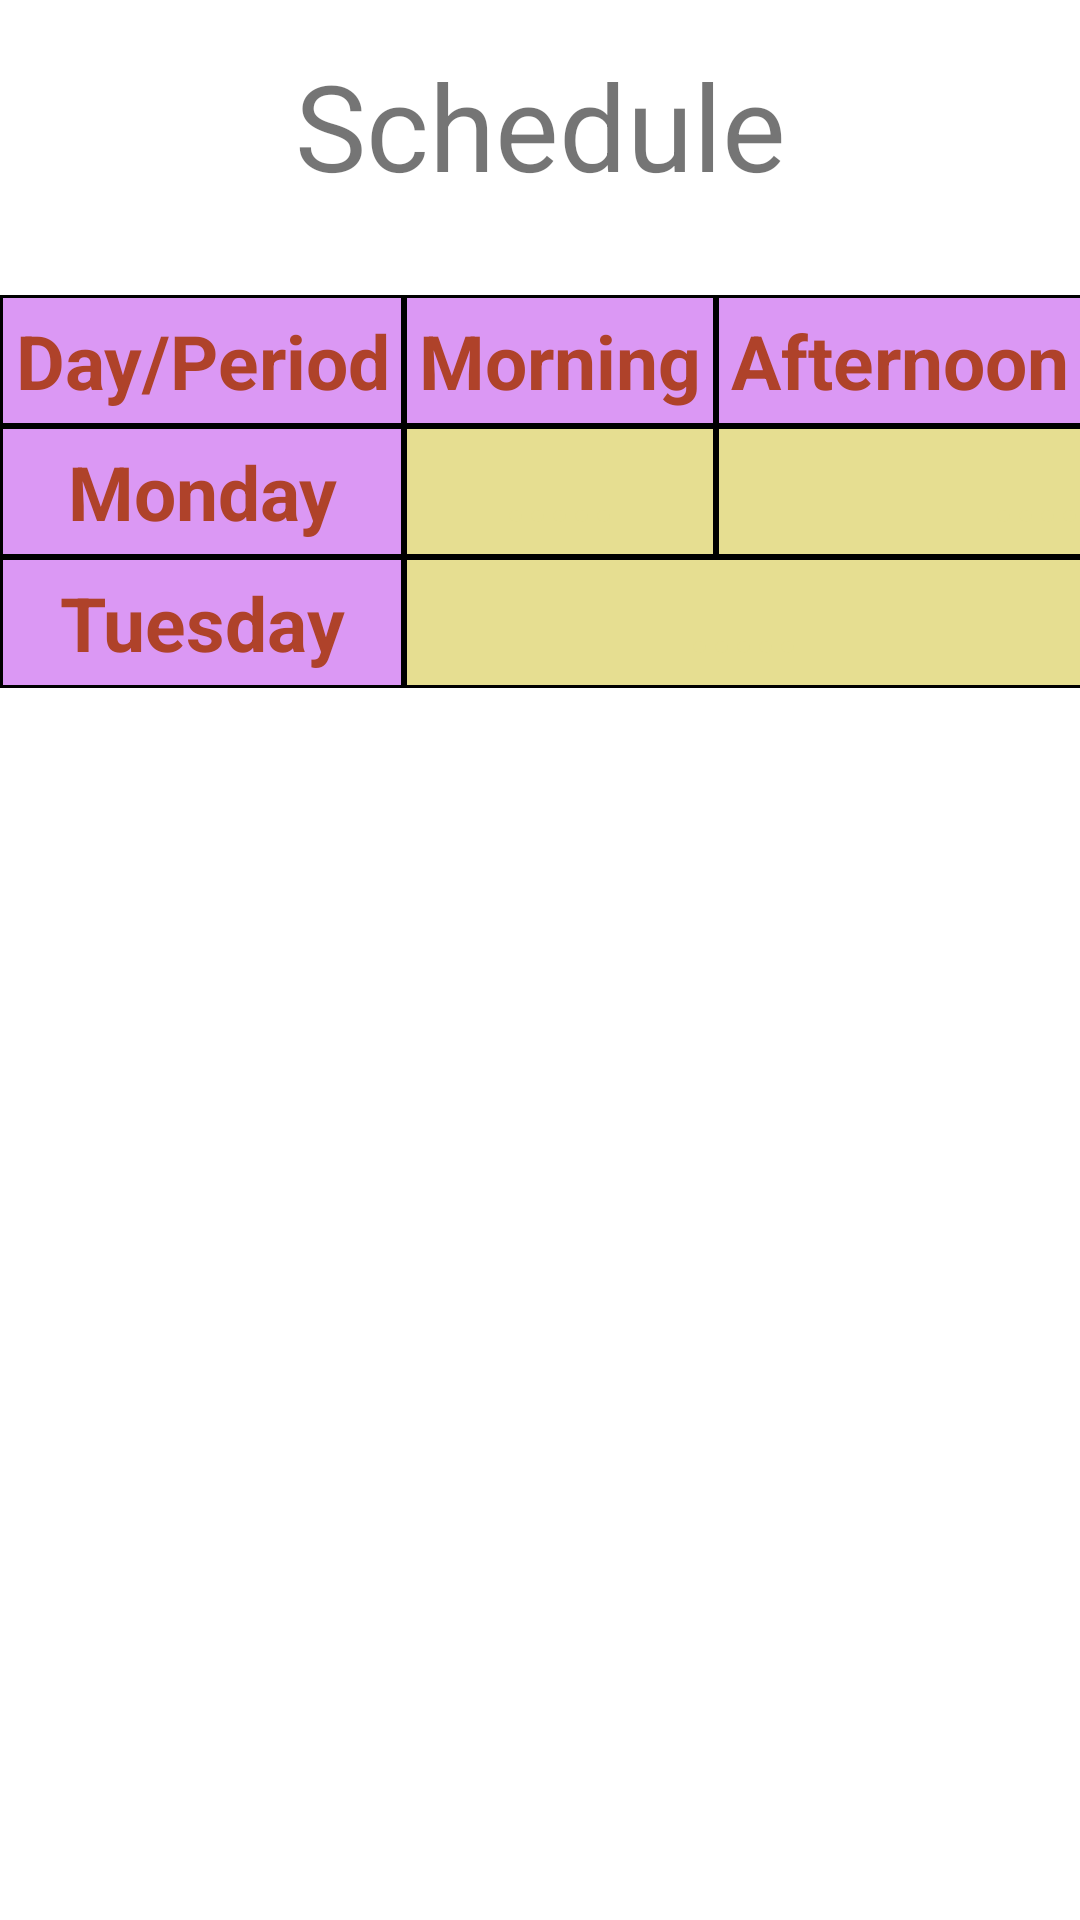

Write the Android layout XML for this screen, with the resource values it uses.
<!-- AndroidManifest.xml: application theme Theme.Schedule1 -->
<!-- res/layout/activity_main.xml -->
<?xml version="1.0" encoding="UTF-8"?>
<androidx.constraintlayout.widget.ConstraintLayout
    tools:context=".MainActivity"
    android:layout_height="match_parent"
    android:layout_width="match_parent"
    xmlns:tools="http://schemas.android.com/tools"
    xmlns:app="http://schemas.android.com/apk/res-auto"
    xmlns:android="http://schemas.android.com/apk/res/android">

    <TextView
        android:layout_height="wrap_content"
        android:layout_width="wrap_content"
        android:layout_marginTop="15dp"
        app:layout_constraintTop_toTopOf="parent"
        app:layout_constraintRight_toRightOf="parent"
        app:layout_constraintLeft_toLeftOf="parent"
        android:textSize="40sp"
        android:text="Schedule"
        android:id="@+id/tvTitle"/>

    <TableLayout
        android:layout_height="wrap_content"
        android:layout_width="match_parent"
        android:layout_marginTop="30dp"
        app:layout_constraintLeft_toLeftOf="parent"
        android:id="@+id/tbSchedule"
        android:stretchColumns="*"
        app:layout_constraintTop_toBottomOf="@+id/tvTitle">


        <TableRow android:layout_height="match_parent" android:layout_width="match_parent">

            <TextView
                android:layout_height="wrap_content"
                android:layout_width="wrap_content"
                android:text="Day/Period"
                android:id="@+id/tvDayPeriod"
                style="@style/heading_style"/>

            <TextView
                android:layout_height="wrap_content"
                android:layout_width="wrap_content"
                android:text="Morning"
                android:id="@+id/tvMorning"
                style="@style/heading_style"/>

            <TextView
                android:layout_height="wrap_content"
                android:layout_width="wrap_content"
                android:text="Afternoon"
                android:id="@+id/tvAfternoon"
                style="@style/heading_style"/>

            <TextView
                android:layout_height="wrap_content"
                android:layout_width="wrap_content"
                android:text="Evening"
                android:id="@+id/tvEvening"
                style="@style/heading_style"/>

        </TableRow>


        <TableRow android:layout_height="match_parent" android:layout_width="match_parent">

            <TextView
                android:layout_height="wrap_content"
                android:layout_width="wrap_content"
                android:text="Monday"
                android:id="@+id/tvMonday" style="@style/heading_style"/>

            <TextView
                android:layout_height="wrap_content"
                android:layout_width="wrap_content"
                android:text="....."
                android:id="@+id/tvMondayMorning"
                style="@style/data_style"/>

            <TextView
                android:layout_height="wrap_content"
                android:layout_width="wrap_content"
                android:text="....."
                android:id="@+id/tvMondayAfterEvening"
                style="@style/data_style"
                android:layout_span="2"/>

        </TableRow>


        <TableRow android:layout_height="match_parent" android:layout_width="match_parent">

            <TextView
                android:layout_height="wrap_content"
                android:layout_width="wrap_content"
                android:text="Tuesday"
                android:id="@+id/tvTuesday"
                style="@style/heading_style"/>

            <TextView
                android:layout_height="wrap_content"
                android:layout_width="wrap_content"
                android:text="....."
                android:id="@+id/tvTuesdayMornAfter"
                style="@style/data_style"
                android:layout_span="2"/>

            <TextView
                android:layout_height="wrap_content"
                android:layout_width="wrap_content"
                android:text="....."
                android:id="@+id/tvTuesdayEvening"
                style="@style/data_style"/>

        </TableRow>

    </TableLayout>

</androidx.constraintlayout.widget.ConstraintLayout>
<!-- resources referenced by this layout -->
<resources>
  <style name="data_style">
          <item name="android:textSize">25sp</item>
          <item name="android:textColor">#e6de91</item>
          <item name="android:background">@drawable/data_box</item>
          <item name="android:padding">5dp</item>
          <item name="android:gravity">center</item>
          <item name="android:textStyle">bold</item>
      </style>
  <style name="heading_style">
          <item name="android:textSize">25sp</item>
          <item name="android:textColor">#AF422A</item>
          <item name="android:background">@drawable/heading_box</item>
          <item name="android:padding">5dp</item>
          <item name="android:gravity">center</item>
          <item name="android:textStyle">bold</item>
      </style>
  <style name="Theme.Schedule1" parent="Theme.MaterialComponents.DayNight.DarkActionBar">
          
          <item name="colorPrimary">@color/purple_500</item>
          <item name="colorPrimaryVariant">@color/purple_700</item>
          <item name="colorOnPrimary">@color/white</item>
          
          <item name="colorSecondary">@color/teal_200</item>
          <item name="colorSecondaryVariant">@color/teal_700</item>
          <item name="colorOnSecondary">@color/black</item>
          
          <item name="android:statusBarColor" tools:targetApi="l">?attr/colorPrimaryVariant</item>
          
      </style>
  <!-- drawable data_box (drawable) -->
  <?xml version="1.0" encoding="utf-8"?>
  <shape xmlns:android="http://schemas.android.com/apk/res/android">
      <solid android:color="#e6de91"></solid>
  
      <stroke android:color="#000000" android:width="1dp"></stroke>
  
  </shape>
  <!-- drawable heading_box (drawable) -->
  <?xml version="1.0" encoding="utf-8"?>
  <shape xmlns:android="http://schemas.android.com/apk/res/android">
      <solid android:color="#db98f4"/>
      <stroke android:color="#000000" android:width="1dp"/>
  
  </shape>
  <!-- not gathered from this repository: default colours our renderer supplied (Android Studio template values) -->
  <color name="purple_500">#FF6200EE</color>
  <color name="purple_700">#FF3700B3</color>
  <color name="teal_200">#FF03DAC5</color>
  <color name="teal_700">#FF018786</color>
  <color name="black">#FF000000</color>
  <color name="white">#FFFFFFFF</color>
</resources>
